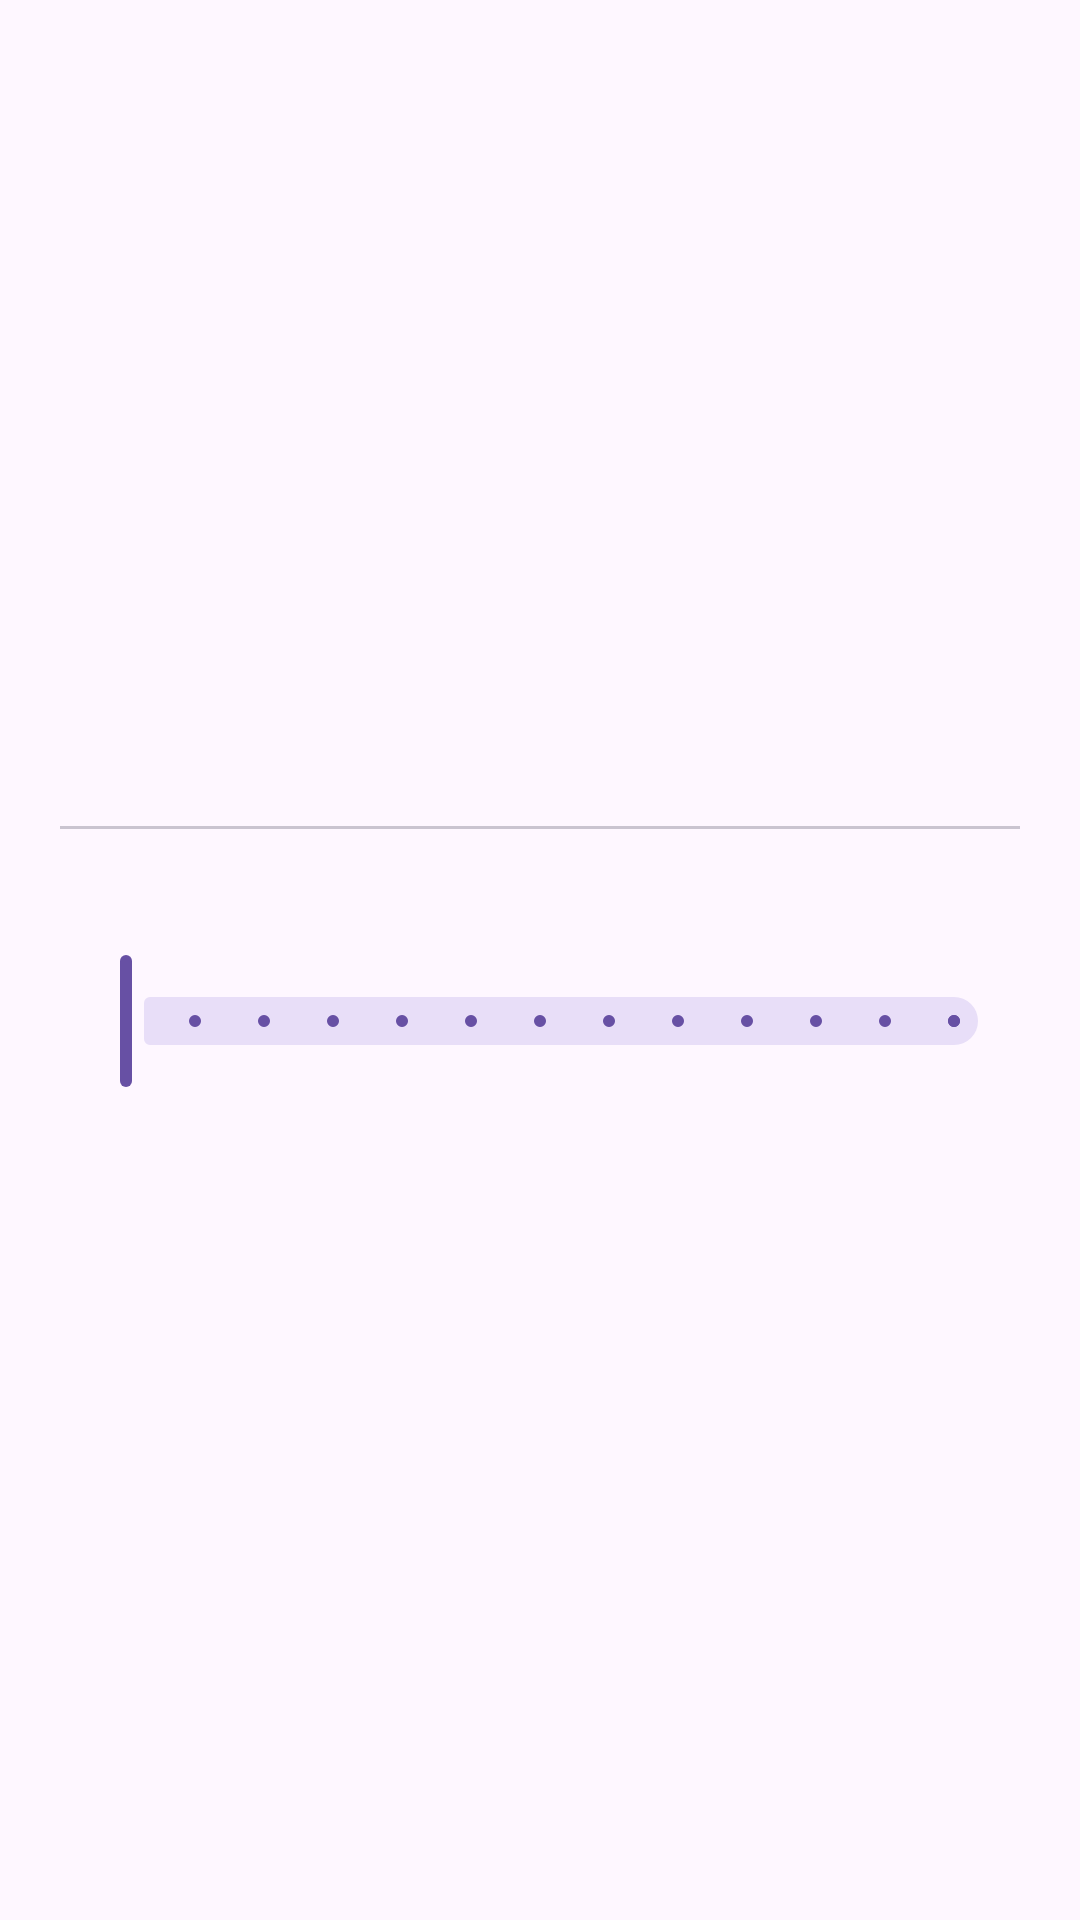

Write the Android layout XML for this screen, with the resource values it uses.
<!-- AndroidManifest.xml: application theme Theme.TheThroneLocator -->
<!-- res/layout/reminder_dialog.xml -->
<?xml version="1.0" encoding="utf-8"?>
<LinearLayout xmlns:android="http://schemas.android.com/apk/res/android"
    xmlns:app="http://schemas.android.com/apk/res-auto"
    xmlns:tools="http://schemas.android.com/tools"
    android:layout_width="match_parent"
    android:layout_height="wrap_content"
    android:gravity="center_vertical"
    android:orientation="vertical"
    android:padding="20dp"
    android:paddingTop="10dp">

    <com.google.android.material.divider.MaterialDivider
        android:id="@+id/divider"
        android:layout_width="match_parent"
        android:layout_height="wrap_content"
        app:dividerInsetEnd="-20dp"
        app:dividerInsetStart="-20dp" />

    <Space
        android:id="@+id/space"
        android:layout_width="match_parent"
        android:layout_height="20dp"
        app:layout_constraintBottom_toTopOf="@id/slider"
        app:layout_constraintTop_toBottomOf="@id/divider" />

    <com.google.android.material.slider.Slider
        android:id="@+id/slider"
        android:layout_width="match_parent"
        android:layout_height="match_parent"
        android:stepSize="5.0"
        android:valueFrom="0.0"
        android:valueTo="60.0"
        android:layout_marginTop="20dp"
        tools:layout_editor_absoluteX="20dp"
        tools:layout_editor_absoluteY="29dp" />


</LinearLayout>
<!-- resources referenced by this layout -->
<resources>
  <style name="Theme.TheThroneLocator" parent="Theme.Material3.DayNight.NoActionBar" />
</resources>
